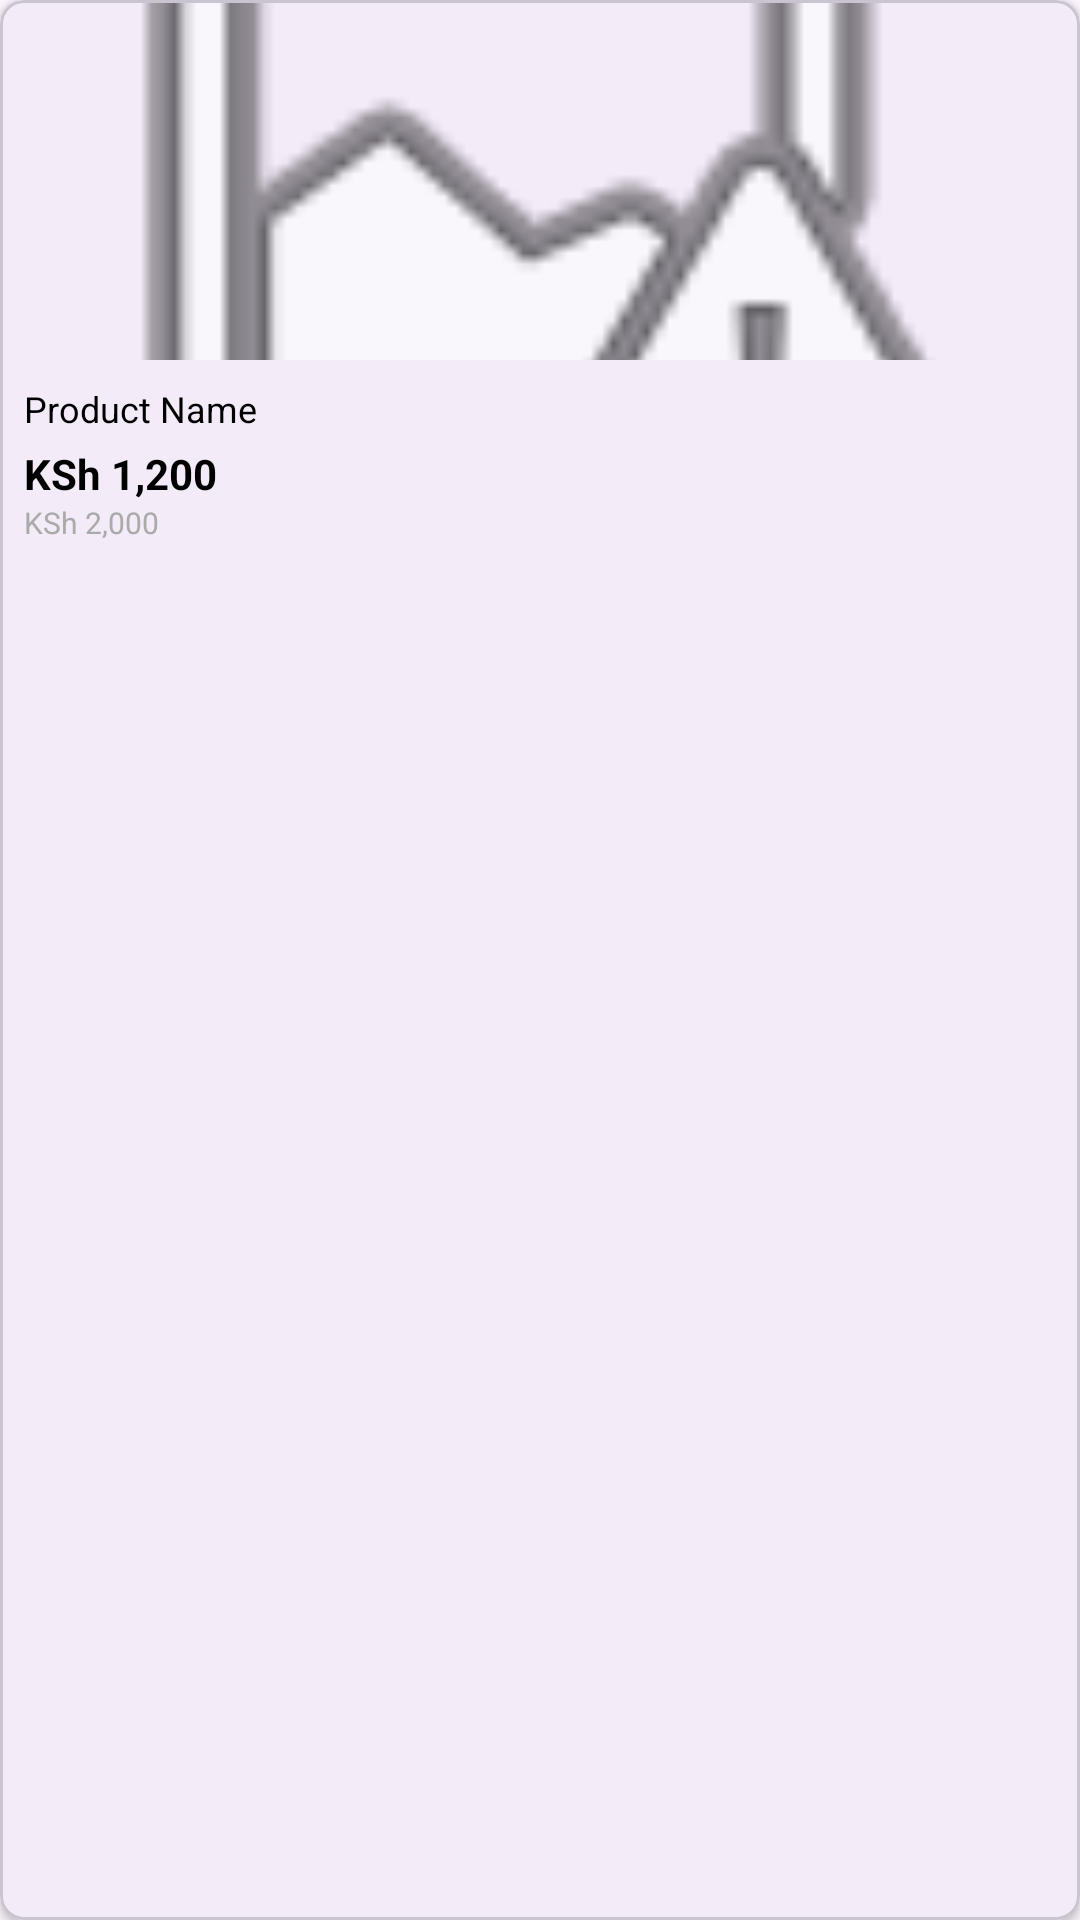

Android layout source for this screen:
<!-- AndroidManifest.xml: application theme Theme.StyleNest20763 -->
<!-- res/layout/product_item.xml -->
<?xml version="1.0" encoding="utf-8"?>
<com.google.android.material.card.MaterialCardView xmlns:android="http://schemas.android.com/apk/res/android"
    xmlns:app="http://schemas.android.com/apk/res-auto"
    android:layout_width="140dp"
    android:layout_height="wrap_content"
    android:layout_margin="8dp"
    app:cardCornerRadius="8dp"
    app:cardElevation="2dp">

    <LinearLayout
        android:layout_width="match_parent"
        android:layout_height="wrap_content"
        android:orientation="vertical">

        <ImageView
            android:layout_width="match_parent"
            android:layout_height="120dp"
            android:scaleType="centerCrop"
            android:src="@android:drawable/ic_menu_report_image" />

        <LinearLayout
            android:layout_width="match_parent"
            android:layout_height="wrap_content"
            android:orientation="vertical"
            android:padding="8dp">

            <TextView
                android:layout_width="match_parent"
                android:layout_height="wrap_content"
                android:ellipsize="end"
                android:maxLines="2"
                android:text="Product Name"
                android:textColor="@color/black"
                android:textSize="12sp" />

            <TextView
                android:layout_width="match_parent"
                android:layout_height="wrap_content"
                android:layout_marginTop="4dp"
                android:text="KSh 1,200"
                android:textColor="@color/black"
                android:textSize="14sp"
                android:textStyle="bold" />

            <TextView
                android:layout_width="match_parent"
                android:layout_height="wrap_content"
                android:text="KSh 2,000"
                android:textColor="@android:color/darker_gray"
                android:textSize="10sp" />

        </LinearLayout>
    </LinearLayout>
</com.google.android.material.card.MaterialCardView>
<!-- resources referenced by this layout -->
<resources>
  <color name="black">#FF000000</color>
  <style name="Theme.StyleNest20763" parent="Base.Theme.StyleNest20763" />
  <style name="Base.Theme.StyleNest20763" parent="Theme.Material3.DayNight.NoActionBar">
          
          
      </style>
</resources>
